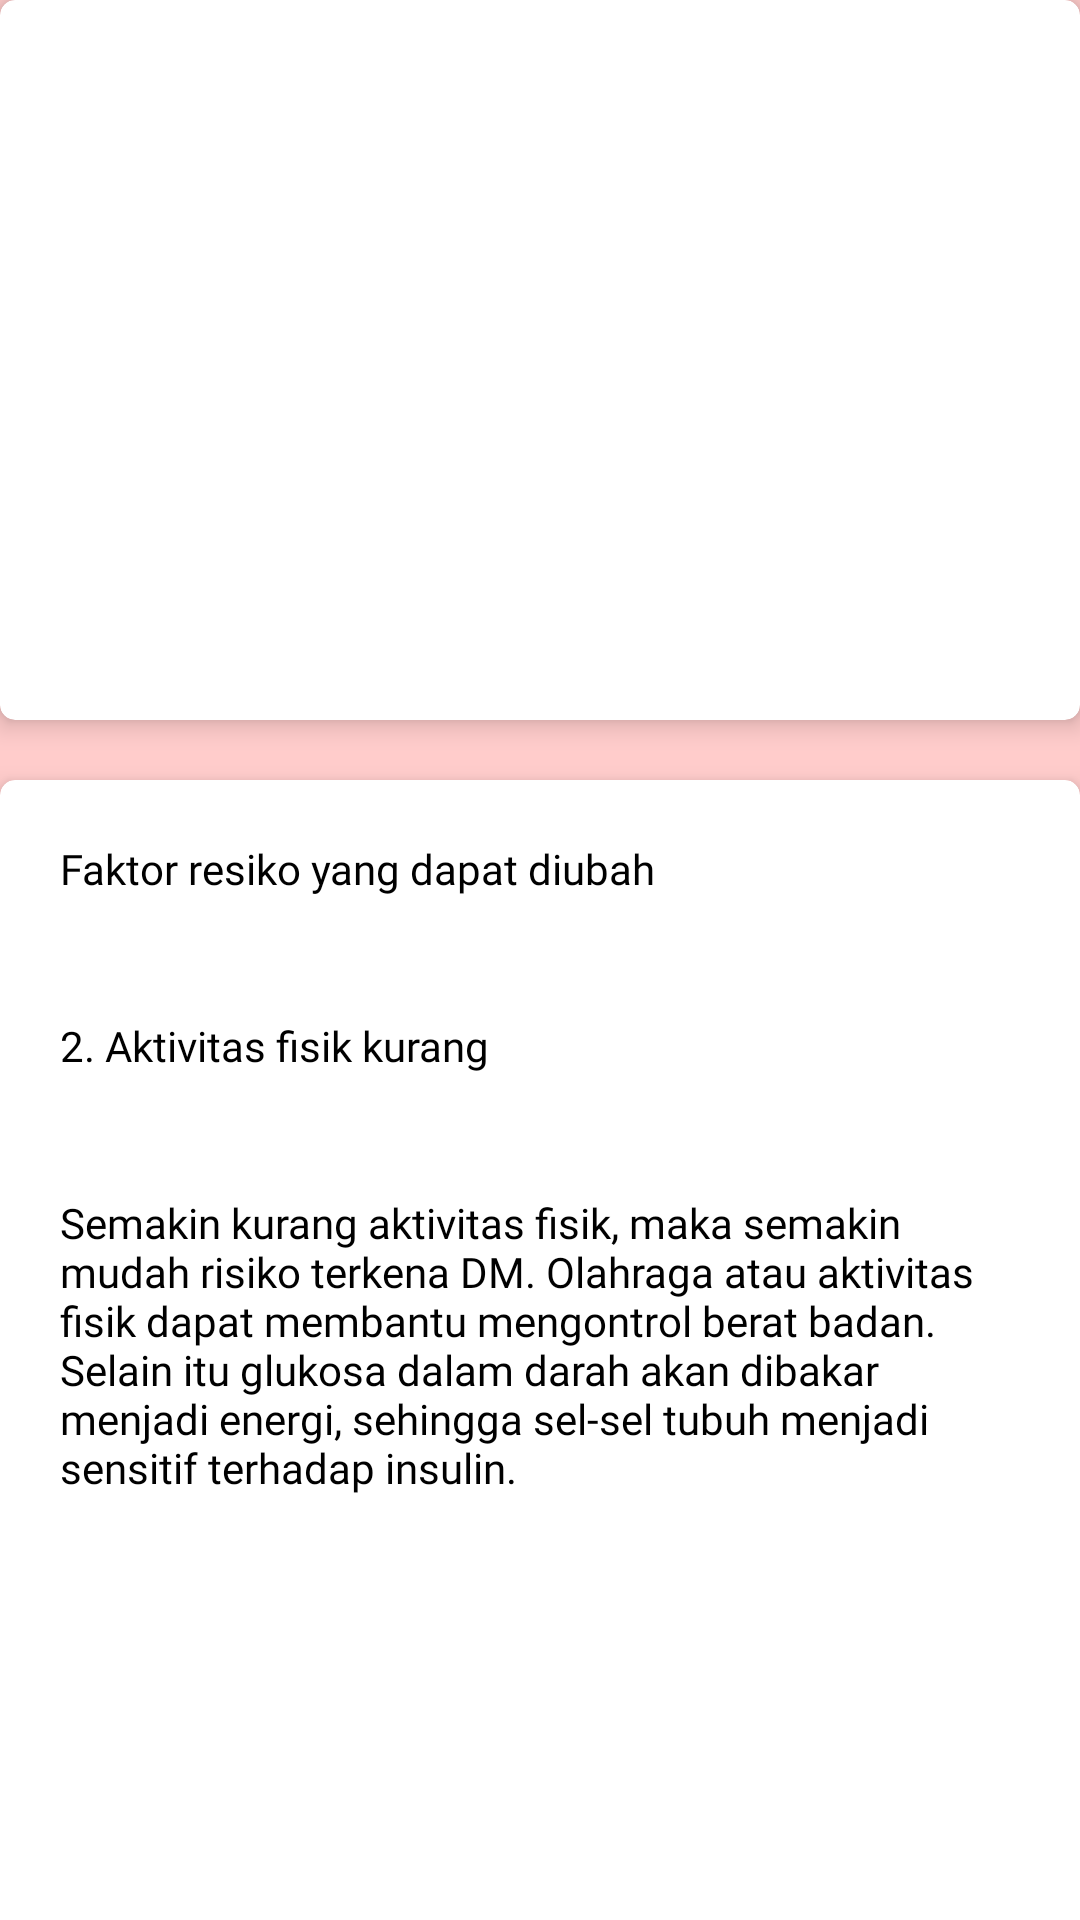

Android layout source for this screen:
<!-- AndroidManifest.xml: application theme Theme.DiabeticCareMobile -->
<!-- res/layout/fragment_slide10.xml -->
<?xml version="1.0" encoding="utf-8"?>
<FrameLayout xmlns:android="http://schemas.android.com/apk/res/android"
    xmlns:tools="http://schemas.android.com/tools"
    android:layout_width="match_parent"
    android:layout_height="match_parent"
    xmlns:app="http://schemas.android.com/apk/res-auto"
    tools:context=".diabetesMelitus.Fragment_slide10"
    android:background="@color/backroundpink">

    
    <LinearLayout
        android:layout_width="match_parent"
        android:layout_height="wrap_content"
        android:orientation="vertical">
        <androidx.cardview.widget.CardView
            android:id="@+id/cardslide1"
            android:layout_width="match_parent"
            android:layout_height="240dp"
            app:cardCornerRadius="5dp"
            app:cardElevation="5dp">

        </androidx.cardview.widget.CardView>
        <androidx.cardview.widget.CardView
            android:layout_width="match_parent"
            android:layout_height="600dp"
            app:cardCornerRadius="5dp"
            app:cardElevation="5dp"
            android:layout_marginTop="20dp">
            <LinearLayout
                android:layout_width="match_parent"
                android:layout_height="wrap_content"
                android:orientation="vertical">
                <TextView
                    android:layout_width="match_parent"
                    android:layout_height="wrap_content"
                    android:text="Faktor resiko yang dapat diubah"
                    android:textSize="14sp"
                    android:textColor="@color/black"
                    android:fontFamily="@font/opensans_bold"
                    android:padding="20dp"/>
                <TextView
                    android:layout_width="match_parent"
                    android:layout_height="wrap_content"
                    android:text="2. Aktivitas fisik kurang"
                    android:textSize="14sp"
                    android:textColor="@color/black"
                    android:fontFamily="@font/opensans_bold"
                    android:padding="20dp"/>
                <TextView
                    android:id="@+id/textview"
                    android:layout_width="match_parent"
                    android:layout_height="wrap_content"
                    android:text="Semakin kurang aktivitas fisik, maka semakin mudah risiko terkena DM. Olahraga atau aktivitas fisik
dapat membantu mengontrol berat badan. Selain itu glukosa dalam darah akan dibakar menjadi
energi, sehingga sel-sel tubuh menjadi sensitif terhadap insulin."
                    android:textSize="14sp"
                    android:textColor="@color/black"
                    android:fontFamily="@font/opensans_semibold"
                    android:padding="20dp"
                    android:layout_marginBottom="10dp"/>
            </LinearLayout>
        </androidx.cardview.widget.CardView>
    </LinearLayout>

</FrameLayout>
<!-- resources referenced by this layout -->
<resources>
  <color name="backroundpink">#FFCCCB</color>
  <color name="black">#FF000000</color>
  <style name="Theme.DiabeticCareMobile" parent="Theme.MaterialComponents.Light.NoActionBar">
          
          <item name="colorPrimary">@color/backroundpink</item>
          <item name="colorPrimaryVariant">@color/backroundpink2</item>
          <item name="colorOnPrimary">@color/white</item>
          
          <item name="colorSecondary">@color/teal_200</item>
          <item name="colorSecondaryVariant">@color/teal_700</item>
          <item name="colorOnSecondary">@color/black</item>
          
          <item name="android:statusBarColor" tools:targetApi="l">?attr/colorPrimaryVariant</item>
          
      </style>
  <color name="backroundpink2">#FFBCBB</color>
  <color name="white">#FFFFFFFF</color>
  <color name="teal_200">#FF03DAC5</color>
  <color name="teal_700">#FF018786</color>
</resources>
